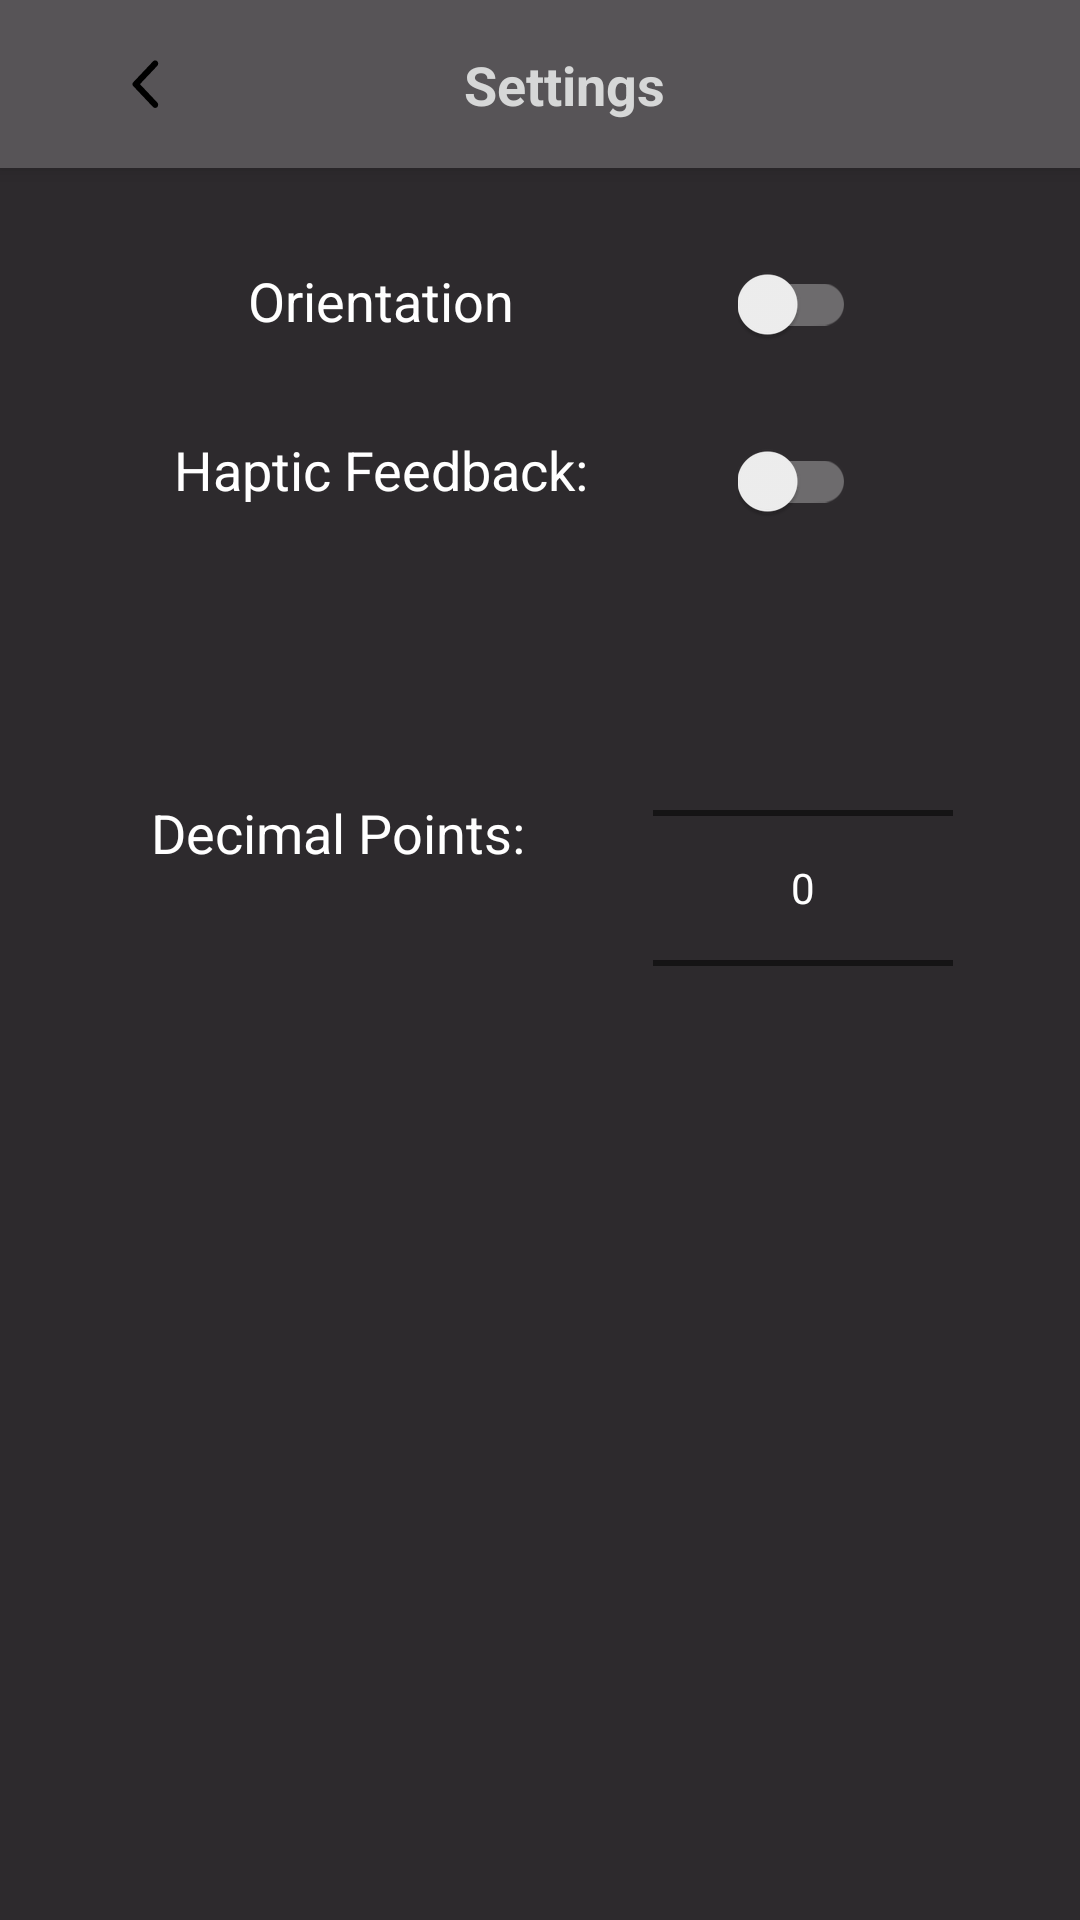

Write the Android layout XML for this screen, with the resource values it uses.
<!-- AndroidManifest.xml: application theme AppTheme.NoActionBar -->
<!-- res/layout/settings.xml -->
<?xml version="1.0" encoding="utf-8"?>
<android.support.constraint.ConstraintLayout xmlns:android="http://schemas.android.com/apk/res/android"
    xmlns:app="http://schemas.android.com/apk/res-auto"
    xmlns:tools="http://schemas.android.com/tools"
    android:layout_width="match_parent"
    android:layout_height="match_parent"
    android:background="@color/recyclerBackground"
    tools:context=".Settings">

    <android.support.v7.widget.Toolbar
        android:id="@+id/my_toolbar"
        android:layout_width="match_parent"
        android:layout_height="?attr/actionBarSize"
        android:background="@color/toolBar"
        android:elevation="4dp"
        android:theme="@style/CustomToolBar"
        app:popupTheme="@style/CustomToolBar"
        tools:ignore="UnusedAttribute">


        <android.support.constraint.ConstraintLayout
            android:layout_width="match_parent"
            android:layout_height="match_parent">

            <ImageButton
                android:layout_width="wrap_content"
                android:layout_height="wrap_content"
                android:layout_gravity="center_vertical"
                android:layout_marginStart="8dp"
                android:layout_marginLeft="8dp"
                android:adjustViewBounds="true"
                android:background="@null"
                android:onClick="onClickBackButton"
                android:padding="20dp"
                android:scaleType="fitXY"
                android:src="@drawable/ic_back_button"
                app:layout_constraintBottom_toBottomOf="parent"
                app:layout_constraintStart_toStartOf="parent"
                app:layout_constraintTop_toTopOf="parent" />

            <TextView
                android:id="@+id/textView"
                android:layout_width="wrap_content"
                android:layout_height="wrap_content"
                android:layout_marginStart="8dp"
                android:layout_marginLeft="8dp"
                android:layout_marginTop="8dp"
                android:layout_marginEnd="8dp"
                android:layout_marginRight="8dp"
                android:layout_marginBottom="8dp"
                android:text="@string/action_settings"
                android:textColor="@color/button"
                android:textSize="18sp"
                android:textStyle="bold"
                app:layout_constraintBottom_toBottomOf="parent"
                app:layout_constraintEnd_toEndOf="parent"
                app:layout_constraintStart_toStartOf="parent"
                app:layout_constraintTop_toTopOf="parent" />

        </android.support.constraint.ConstraintLayout>
    </android.support.v7.widget.Toolbar>

    <TextView
        android:id="@+id/orientation_label"
        android:layout_width="wrap_content"
        android:layout_height="wrap_content"
        android:layout_marginStart="8dp"
        android:layout_marginLeft="8dp"
        android:layout_marginTop="32dp"
        android:text="Orientation"
        android:textColor="@color/recyclerText"
        android:textSize="18sp"
        app:layout_constraintEnd_toStartOf="@+id/orientation_switch"
        app:layout_constraintHorizontal_bias="0.5"
        app:layout_constraintStart_toStartOf="parent"
        app:layout_constraintTop_toBottomOf="@+id/my_toolbar" />

    <android.support.v7.widget.SwitchCompat
        android:id="@+id/orientation_switch"
        android:layout_width="wrap_content"
        android:layout_height="wrap_content"
        android:layout_marginTop="32dp"
        android:theme="@style/Switch"
        app:layout_constraintEnd_toEndOf="parent"
        app:layout_constraintHorizontal_bias="0.5"
        app:layout_constraintStart_toEndOf="@+id/orientation_label"
        app:layout_constraintTop_toBottomOf="@+id/my_toolbar" />


    <TextView
        android:id="@+id/decimal_label"
        android:layout_width="wrap_content"
        android:layout_height="wrap_content"
        android:layout_marginStart="8dp"
        android:layout_marginLeft="8dp"
        android:layout_marginTop="8dp"
        android:layout_marginBottom="8dp"
        android:text="@string/decimal_points"
        android:textColor="@color/recyclerText"
        android:textSize="18sp"
        app:layout_constraintBottom_toBottomOf="@+id/decimal_picker"
        app:layout_constraintEnd_toStartOf="@+id/decimal_picker"
        app:layout_constraintHorizontal_bias="0.5"
        app:layout_constraintStart_toStartOf="parent"
        app:layout_constraintTop_toBottomOf="@+id/haptic_feedback_label" />

    <NumberPicker
        android:id="@+id/decimal_picker"
        android:layout_width="100dp"
        android:layout_height="wrap_content"
        android:layout_marginTop="32dp"
        android:background="@color/recyclerBackground"
        android:theme="@style/AppTheme.Picker"
        app:layout_constraintEnd_toEndOf="parent"
        app:layout_constraintHorizontal_bias="0.5"
        app:layout_constraintStart_toEndOf="@+id/decimal_label"
        app:layout_constraintTop_toBottomOf="@+id/haptic_feedback_switch" />

    <TextView
        android:id="@+id/haptic_feedback_label"
        android:layout_width="wrap_content"
        android:layout_height="wrap_content"
        android:layout_marginTop="32dp"
        android:text="@string/haptic_feedback"
        android:textColor="@color/recyclerText"
        android:textSize="18sp"
        app:layout_constraintEnd_toEndOf="@+id/orientation_label"
        app:layout_constraintHorizontal_bias="0.5"
        app:layout_constraintStart_toStartOf="@+id/orientation_label"
        app:layout_constraintTop_toBottomOf="@+id/orientation_label" />

    <android.support.v7.widget.SwitchCompat
        android:id="@+id/haptic_feedback_switch"
        android:layout_width="wrap_content"
        android:layout_height="wrap_content"
        android:layout_marginTop="32dp"
        android:theme="@style/Switch"
        app:layout_constraintEnd_toEndOf="@+id/orientation_switch"
        app:layout_constraintStart_toStartOf="@+id/orientation_switch"
        app:layout_constraintTop_toBottomOf="@+id/orientation_switch" />


</android.support.constraint.ConstraintLayout>
<!-- resources referenced by this layout -->
<resources>
  <color name="button">#d6d7d7</color>
  <color name="recyclerBackground">#2d2a2d</color>
  <color name="recyclerText">#ffffff</color>
  <color name="toolBar">#575457</color>
  <!-- drawable ic_back_button (drawable) -->
  <vector android:height="19dp" android:viewportHeight="18.935644"
      android:viewportWidth="11.262376" android:width="11dp" xmlns:android="http://schemas.android.com/apk/res/android">
      <path android:fillColor="#FF000000" android:pathData="m10.5556,0.5247c-0.49,-0.49 -1.28,-0.49 -1.77,0L0.4756,8.8347c-0.39,0.39 -0.39,1.02 0,1.41l8.31,8.31c0.49,0.49 1.28,0.49 1.77,0 0.49,-0.49 0.49,-1.28 0,-1.77l-7.24,-7.25 7.25,-7.25c0.48,-0.48 0.48,-1.28 -0.01,-1.76z"/>
  </vector>
  <string name="action_settings">Settings</string>
  <string name="decimal_points">Decimal Points:</string>
  <string name="haptic_feedback">Haptic Feedback:</string>
  <style name="AppTheme.Picker" parent="Theme.AppCompat.Light.NoActionBar">
          <item name="android:textColorPrimary">@android:color/white</item>
      </style>
  <style name="CustomToolBar" parent="Theme.AppCompat.Light.NoActionBar">
          <item name="android:textColorPrimary">@color/button</item>
      </style>
  <style name="Switch" parent="Theme.AppCompat.Light">
          <item name="colorControlActivated">#4ae965</item>
          <item name="colorSwitchThumbNormal">#f1f1f1</item>
          <item name="android:colorForeground">#ffffff</item>
      </style>
  <style name="AppTheme.NoActionBar" parent="Theme.AppCompat.Light.DarkActionBar">
          <item name="windowActionBar">false</item>
          <item name="windowNoTitle">true</item>
          <item name="android:windowFullscreen">true</item>
      </style>
</resources>
